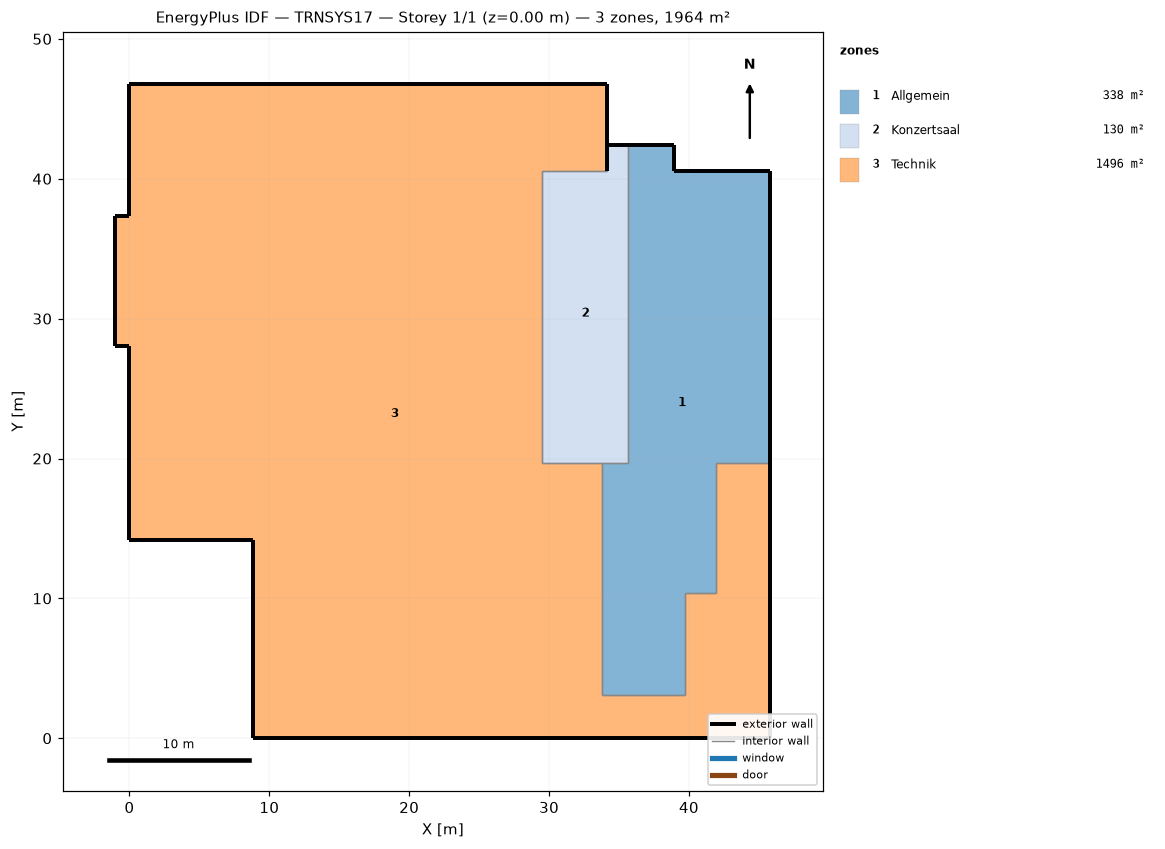
=== STOREY PLAN SPEC (per zone: floor XY polygon, exterior-wall plan segments, windows/doors) ===
zone 1: Allgemein  (337.6 m²)
  floor: (45.82, 40.57) (45.82, 19.71) (41.91, 19.71) (41.91, 10.41) (39.71, 10.41) (39.71, 3.06) (33.81, 3.06) (33.81, 19.71) (35.62, 19.71) (35.62, 42.42) (38.93, 42.42) (38.93, 40.57)
  exterior wall: (45.82, 40.57) – (39.93, 40.57)  [5.9 m]
  exterior wall: (45.82, 19.71) – (45.82, 40.57)  [20.9 m]
  exterior wall: (38.93, 42.42) – (35.62, 42.42)  [3.3 m]
  exterior wall: (38.93, 40.57) – (38.93, 42.42)  [1.9 m]
  exterior wall: (39.93, 40.57) – (38.93, 40.57)  [1.0 m]
  interior walls: 8
zone 2: Konzertsaal  (130.1 m²)
  floor: (35.62, 42.42) (35.62, 19.71) (29.51, 19.71) (29.51, 40.57) (34.17, 40.57) (34.17, 42.42)
  exterior wall: (35.62, 42.42) – (34.17, 42.42)  [1.4 m]
  exterior wall: (34.17, 42.42) – (34.17, 40.57)  [1.9 m]
  interior walls: 5
zone 3: Technik  (1496.4 m²)
  floor: (34.17, 46.77) (34.17, 40.57) (29.51, 40.57) (29.51, 19.71) (33.81, 19.71) (33.81, 3.06) (39.71, 3.06) (39.71, 10.41) (41.91, 10.41) (41.91, 19.71) (45.82, 19.71) (45.82, 0.00) (8.80, 0.00) (8.80, 14.18) (0.00, 14.18) (0.00, 28.05) (-1.00, 28.05) (-1.00, 37.37) (0.00, 37.37) (0.00, 46.77)
  exterior wall: (8.80, 14.18) – (8.80, 0.00)  [14.2 m]
  exterior wall: (0.00, 14.18) – (8.80, 14.18)  [8.8 m]
  exterior wall: (0.00, 28.05) – (0.00, 14.18)  [13.9 m]
  exterior wall: (-1.00, 28.05) – (0.00, 28.05)  [1.0 m]
  exterior wall: (-1.00, 37.37) – (-1.00, 28.05)  [9.3 m]
  exterior wall: (0.00, 37.37) – (-1.00, 37.37)  [1.0 m]
  exterior wall: (0.00, 46.77) – (0.00, 37.37)  [9.4 m]
  exterior wall: (34.17, 40.57) – (34.17, 46.77)  [6.2 m]
  exterior wall: (34.17, 46.77) – (0.00, 46.77)  [34.2 m]
  exterior wall: (45.82, 0.00) – (45.82, 19.71)  [19.7 m]
  exterior wall: (8.80, 0.00) – (45.82, 0.00)  [37.0 m]
  interior walls: 9

=== DERIVED (storey summary) ===
Building: TRNSYS17
Storey: 1 of 1  (floor level z = 0.00 m)
Storey gross floor area: 1964.1 m²
Zones on this storey: 3
  - Allgemein: floor 337.6 m²; exterior wall 32.9 m (118.5 m²); WWR 0.0%
  - Konzertsaal: floor 130.1 m²; exterior wall 3.3 m (11.9 m²); WWR 0.0%
  - Technik: floor 1496.4 m²; exterior wall 154.7 m (556.8 m²); WWR 0.0%
Zone adjacency: (none detected)